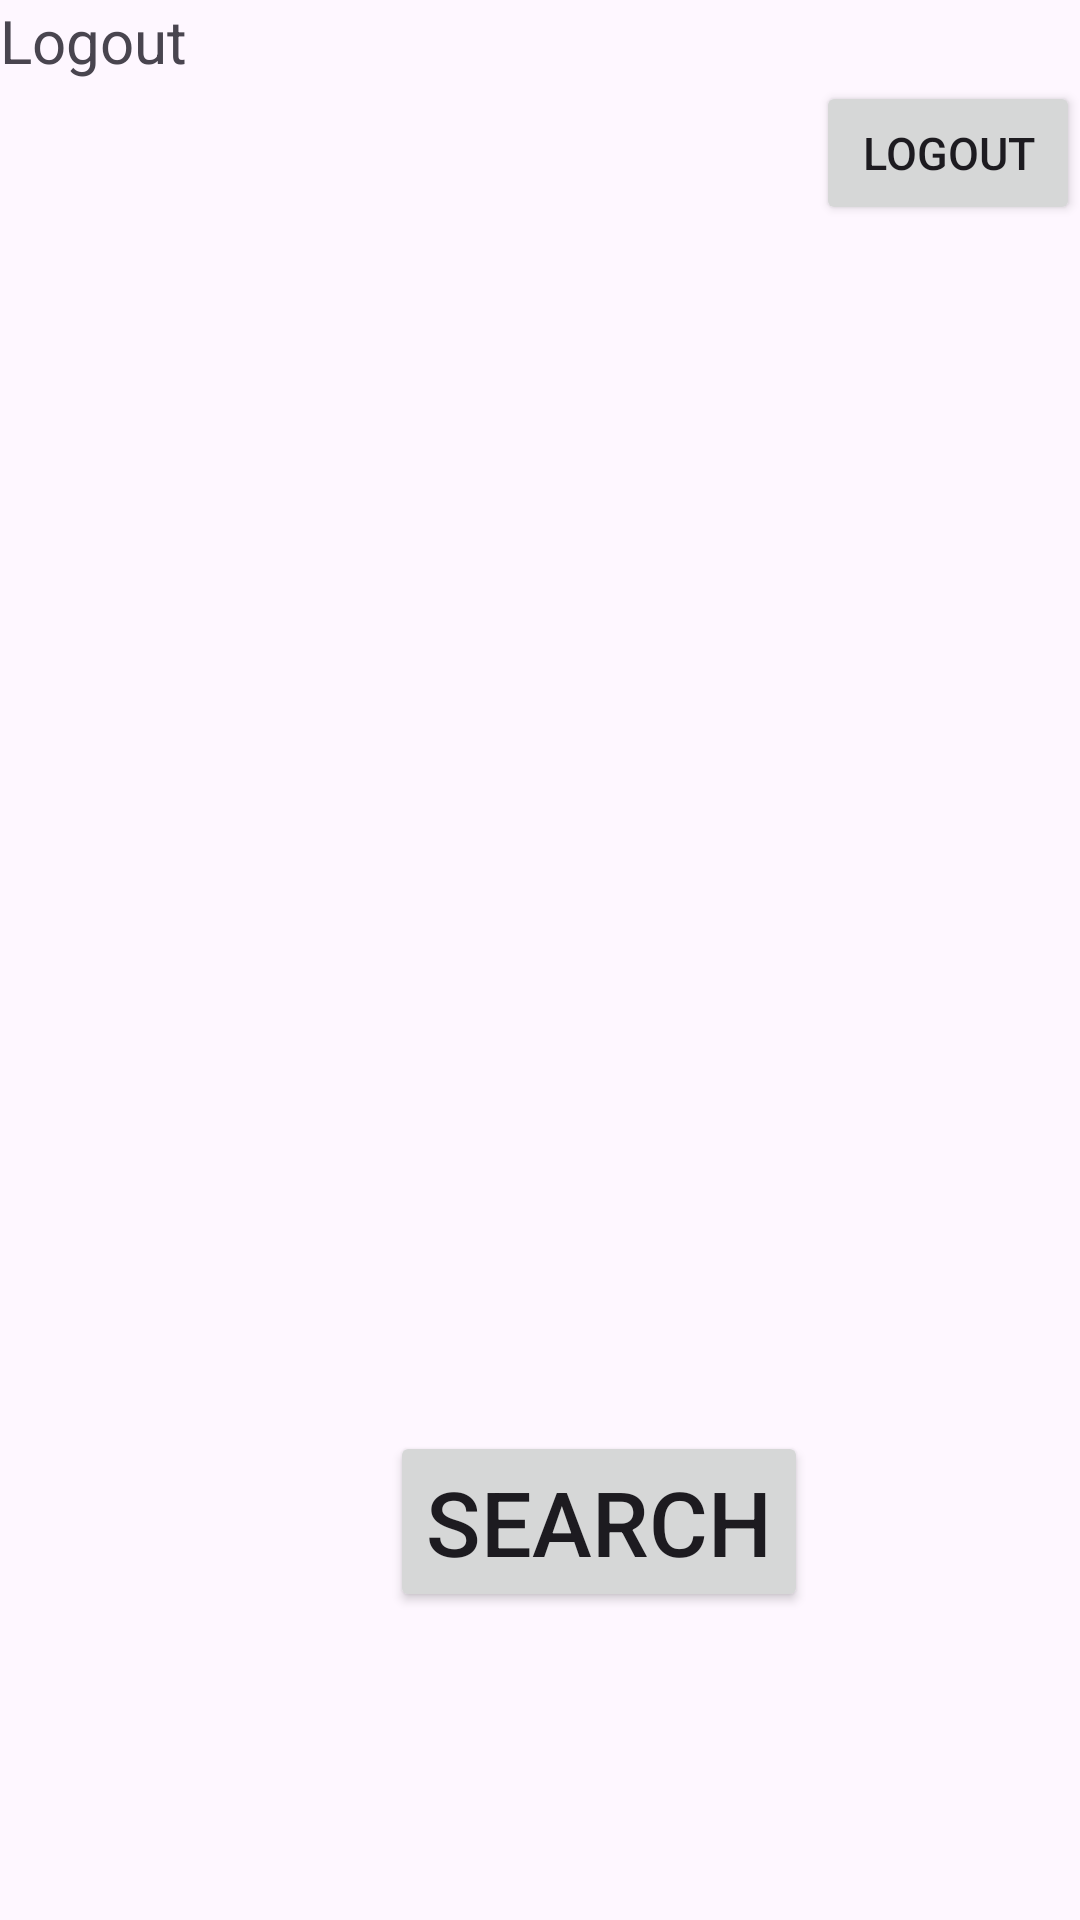

Layout XML and referenced resources for this Android screen:
<!-- AndroidManifest.xml: application theme Theme.Material3.Light -->
<!-- res/layout/activity_main.xml -->
<?xml version="1.0" encoding="utf-8"?>
<LinearLayout xmlns:android="http://schemas.android.com/apk/res/android"
    xmlns:app="http://schemas.android.com/apk/res-auto"
    xmlns:tools="http://schemas.android.com/tools"
    android:layout_width="match_parent"
    android:layout_height="match_parent"
    android:orientation="vertical"
    tools:context=".MainActivity">

    <TextView
        android:id="@+id/user_details"
        android:layout_width="wrap_content"
        android:layout_height="wrap_content"
        android:text="Logout"
        android:textSize="20sp" />



    <RelativeLayout
        android:layout_width="match_parent"
        android:layout_height="wrap_content">

        <Button
            android:id="@+id/logout"
            android:text="Logout"
            android:textSize="15sp"
            android:layout_alignParentTop="true"
            android:layout_alignParentEnd="true"
            android:layout_width="wrap_content"
            android:layout_height="wrap_content" />

        <ImageView
            android:id="@+id/plantImageView"
            android:layout_width="375dp"
            android:layout_height="259dp"
            android:layout_below="@id/logout"
            android:visibility="visible"
            android:layout_marginStart="15dp"
            android:layout_marginLeft="20dp"
            android:layout_marginTop="6dp"
            android:layout_marginEnd="15dp"
            android:layout_marginBottom="400dp"
            android:scaleType="centerCrop" />

        <Button
            android:id="@+id/searchButton"
            android:textSize="30sp"
            android:layout_gravity="center"
            android:layout_width="wrap_content"
            android:layout_height="wrap_content"
            android:text="Search"
            android:layout_marginLeft="130dp"
            android:layout_marginTop="450dp"/>



    </RelativeLayout>








</LinearLayout>
<!-- resources referenced by this layout -->
<resources>

</resources>
